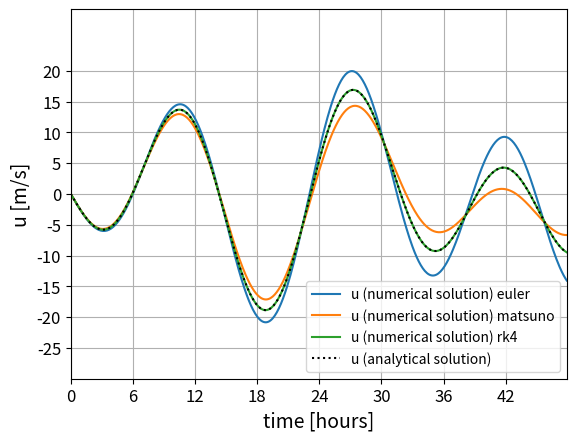
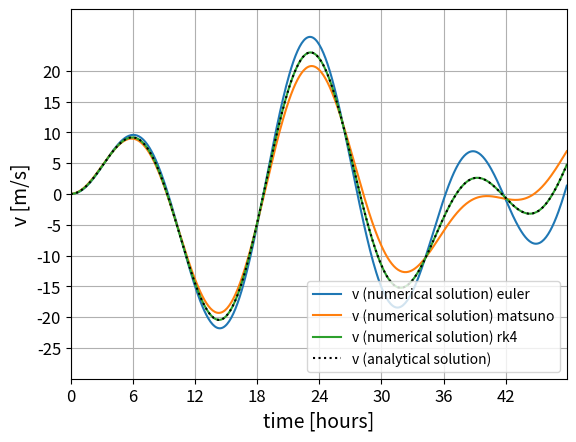

These charts were generated, in order, by the following Python code:
#!/usr/bin/env python2
# -*- coding: utf-8 -*-
"""
In this module all necessary functions for the sea breeze model are defined together 
with a simpler version that is called idealised. 
"""
# IMPORT MODULES
import numpy as np  # http://www.numpy.org
import matplotlib.pyplot as plt   # http://matplotlib.org

# module constants
g = 9.81
earth_radius = 6.3e6
omega = 0.000072792
rho = 1.25

class seaBreezeModel:
    """ A simple Sea breeze model"""
    
    def __init__(self,lat,A,phase,gamma,dpdx_synop,dpdy_synop):
        """ set the parameters of the model"""
        
        # parameters
        self.phase = phase # phase of surface pressure gradient in time
        self.A = A         # parameters
        self.lat = lat     # latitude of IJmuiden in degress
        self.gamma = gamma # damping coeeficent
        
       
                
        # infered parameters
        self.latRad = self.lat * np.pi/180
        self.fcor = 2 * omega *  np.sin(self.latRad)  # Coriolis parameter
        
        self.vg = 1./(rho *self.fcor)* dpdx_synop
        self.ug = -1./(rho *self.fcor) * dpdy_synop        
        
        self.C1= - A / ( self.fcor * rho ) * ( ( omega**2 / ( self.fcor**2 - omega**2 ) ) + 1)
        self.C3 = self.A * omega / (rho * ( self.fcor**2 - omega**2 ) )
        
    
    # idealised sea breeze model
    def fIdeal(self,t,u,v,*arg):
        """evoltuiion equation for the sea breeze model in an ideal case without 
        friction, geostrophic wind and the tan(lat) term"""
        return self.fuIdeal(t,u,v), self.fvIdeal(t,u,v)
    
    def fuIdeal(self,t,u,v):
        """evolution equation for the x-component"""
        return self.fcor*v - (self.A/rho)* np.cos((omega*t)+self.phase) 

    def fvIdeal(self,t,u,v):
        """evolution equation for the y-component"""
        return -self.fcor * u
    
    
    # more sophisticated sea breeze model
    def f(self,t,u,v,ug,vg):
        """evoltuiion equation for the sea breeze model"""
        return self.fu(t,u,v,vg), self.fv(t,u,v,ug)
    
    def fu(self,t,u,v,vg):
        """evolution equation for the x-component"""
        return  self.fcor*(v-vg) \
                - (self.A/rho)* np.cos((omega*t)+self.phase) \
                - self.gamma * u \
                + u*v*np.tan(self.latRad)/earth_radius 
     

    def fv(self,t,u,v,ug):
        """evolution equation for the y-component"""
        return - self.fcor * (u -ug) \
               - self.gamma * v \
               - u**2 * np.tan(self.latRad)/earth_radius 
    
class integration:
    """ a object that contains different methods for the integration of a 2D model"""
    
    def __init__(self,dt,tmax_h,corrector_step=False,scheme="rk4"):
        """ 
        define the setup of the integration
        
        Parameters
        ----------
        dt : float
           time step for the integration scheme
        tmax_h : float
            maximum integration time in hours
        corrector_step : bool 
            use a corrector step in the integration scheme (default False)
        scheme : str
            chose a integration scheme, either "rk4" or "euler" (default euler)
        
        """
        
        self.dt = dt
        self.tmax_h = tmax_h
        self.corrector_step = corrector_step
        self.int_scheme = eval("self."+scheme)
        
        self.iters = int(tmax_h * 3600/dt) 
        self.time = np.arange(0,tmax_h * 3600,dt)
        self.u,self.v = np.zeros(self.iters), np.zeros(self.iters)

    def euler(self,x_start,y_start,f,*args):
        """ 
        euler forward method
        
        Parameters
        ----------
        x_start, y_start :  float
            starting values for the integration scheme
        f : function
            function that is used to integrate the x and y values
        *args: list of arguments for f
            arguments of the used function
        """
        dxdt, dydt = f(*args) 
        
        retx = x_start + dxdt*self.dt
        rety = y_start + dydt*self.dt
        
        return retx, rety
    
    
    def rk4(self,x_start,y_start,f,*args):
        """
        runge-kutta 4 method
        
        Parameters
        ----------
        x_start, y_start :  float
            starting values for the integration scheme
        f : function
            function that is used to integrate the x and y values
        *args: list of arguments for f
            arguments of the used function
        """
        
        h = self.dt
        

        k11,k12 = f(args[0],
                    args[1], 
                    args[2],
                    args[3],args[4])
        
        k21,k22 = f(args[0] + h/2., 
                    args[1] + h/2. * k11, 
                    args[2] + h/2. * k12,
                    args[3],args[4])
        
        k31,k32 = f(args[0] + h/2.,
                    args[1] + h/2. * k21, 
                    args[2] + h/2. * k22,
                    args[3],args[4])
        
        k41,k42 = f(args[0] + h,
                    args[1] + h * k31, 
                    args[2] + h * k32,
                    args[3],args[4])
        
        retx = x_start + h/6. * ( k11 + 2.*k21 + 2.*k31 + k41)
        rety = y_start + h/6. * ( k12 + 2.*k22 + 2.*k32 + k42)
        
        return retx, rety
    
    def integrate2D(self,f,ug,vg,u_init=0.,v_init=0.):
        """ 
        scheme to integrate a 2-dimensional ODE
        (note that the integration scheme is already chosen at this point)
        
        Parameters
        ----------
        f: function
            function to use for the integration
        u_init, v_init:  float
            initial values
        """
        
        self.u[0] = u_init
        self.v[0] = v_init
        
        for t in range(self.iters-1): 
            self.u[t+1], self.v[t+1] = self.int_scheme(self.u[t], self.v[t], \
                  f ,  self.time[t],self.u[t],self.v[t], ug[t], vg[t])
            
            
            if  self.corrector_step:
                self.u[t+1],self.v[t+1] = self.int_scheme(self.u[t], self.v[t],\
                      f ,  self.time[t],self.u[t+1],self.v[t+1],ug[t],vg[t])


#%% =============================================================================
# Main
# =============================================================================
if __name__=="__main__":
    plt.close("all")
    
    # define integration method
    dt = 360.
    tmax_h = 48.
    corrector_step = False
    
    method = "euler"
    # define model
    lat = 52
    A = 0.001
    phase = 0.
    gamma = 0.
    
    # euler method
    integrator = integration(dt,tmax_h,corrector_step,method)
    ug,vg = np.zeros(integrator.iters),np.zeros(integrator.iters)
    
    sb = seaBreezeModel(lat,A,phase,gamma,ug,vg)
    integrator.integrate2D(sb.fIdeal,ug,vg)
    u_euler,v_euler,time = integrator.u,integrator.v, integrator.time 
    
    # matsuno method
    corrector_step = True
    
    integrator = integration(dt,tmax_h,corrector_step,method)
    integrator.integrate2D(sb.fIdeal,ug, vg)
    u_matsuno,v_matsuno,time = integrator.u,integrator.v, integrator.time 
    
    # rk4 method
    corrector_step = False
    method = "rk4"
    
    integrator = integration(dt,tmax_h,corrector_step,method)
    integrator.integrate2D(sb.fIdeal,ug,vg)
    u_rk4,v_rk4,time = integrator.u,integrator.v, integrator.time 
        
    
    # Analytical solution
    u_ana = np.zeros((integrator.iters)) # analytical solution x-component velocity
    u_ana = sb.C1 * np.sin(sb.fcor * time) +  sb.C3 * np.sin((omega * time) + sb.phase)
    
    v_ana = np.zeros((integrator.iters)) # analytical solution y-component velocity
    v_ana = sb.C1 * np.cos(sb.fcor * time) +  sb.C3 * np.cos((omega * time) + sb.phase)*sb.fcor/omega
    
# =============================================================================
#     # MAKE PLOT of evolution in time of u and u_ana
# =============================================================================
    time_axis = time / 3600.
    
    plt.figure()
    plt.plot(time_axis, u_euler, label = 'u (numerical solution) euler')
    plt.plot(time_axis, u_matsuno, label = 'u (numerical solution) matsuno')
    plt.plot(time_axis, u_rk4, label = 'u (numerical solution) rk4')

    plt.plot(time_axis, u_ana, 'k:', label = 'u (analytical solution)')
    plt.axis([0,time_axis[integrator.iters-1],-25.0,25.0])  # define axes 
    plt.xticks(np.arange(0,time_axis[integrator.iters-1],6), fontsize=12) 
    plt.yticks(np.arange(-25.0,25.0,5), fontsize=12) 
    plt.xlabel('time [hours]', fontsize=14) # label along x-axes
    plt.ylabel('u [m/s]', fontsize=14) # label along x-axes
    plt.legend()
    plt.grid(True)
    plt.ylim(-30,30)
    #plt.savefig("../img/task1a.png") # save plot as png-file
    plt.show() # show plot on screen
    
    
    
    plt.figure()
    plt.plot(time_axis, v_euler, label = 'v (numerical solution) euler')
    plt.plot(time_axis, v_matsuno, label = 'v (numerical solution) matsuno')
    plt.plot(time_axis, v_rk4, label = 'v (numerical solution) rk4')

    plt.plot(time_axis, v_ana, 'k:', label = 'v (analytical solution)')
    plt.axis([0,time_axis[integrator.iters-1],-25.0,25.0])  # define axes 
    plt.xticks(np.arange(0,time_axis[integrator.iters-1],6), fontsize=12) 
    plt.yticks(np.arange(-25.0,25.0,5), fontsize=12) 
    plt.xlabel('time [hours]', fontsize=14) # label along x-axes
    plt.ylabel('v [m/s]', fontsize=14) # label along x-axes
    plt.legend()
    plt.grid(True)
    plt.ylim(-30,30)
    #plt.savefig("../img/task1b.png") # save plot as png-file
    plt.show() # show plot on screen
